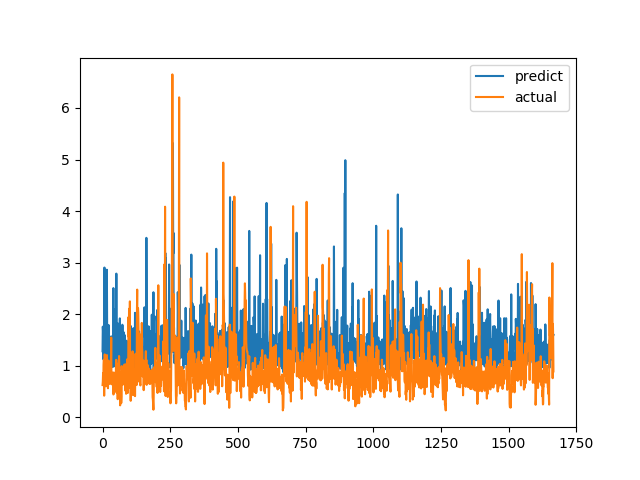

Data behind this chart, as committed beside it:
predict, actual
1.28, 0.6238
1.757, 0.6915
1.658, 0.8558
1.124, 0.7094
1.283, 1.015
1.568, 1.116
1.153, 0.4183
2.904, 1.002
1.043, 1.219
0.8337, 1.143
1.214, 0.6528
1.175, 0.6747
0.9618, 0.601
1.414, 0.6695
0.9585, 0.6538
0.9997, 0.7814
2.862, 1.206
1.593, 0.8469
1.569, 0.8286
1.095, 0.6482
1.46, 0.5624
1.043, 0.7183
1.791, 1.1
1.483, 0.9542
0.9931, 0.729
1.325, 0.6694
1.159, 0.8631
1.312, 0.6465
1.443, 0.8223
0.9827, 0.9236
1.185, 0.8301
1.402, 1.067
1.568, 1.546
1.33, 0.6827
1.274, 0.6386
1.274, 0.6464
1.322, 0.6881
0.9746, 0.7274
1.07, 0.65
1.508, 0.8694
2.505, 0.4409
1.504, 0.4519
0.9863, 0.7575
1.623, 0.4952
2.086, 0.6851
1.659, 0.7244
1.118, 0.8654
1.403, 0.74
1.287, 0.8071
1.058, 0.8204
0.9543, 1.114
2.786, 1.109
0.9974, 0.4751
1.425, 1.039
1.825, 0.9458
1.242, 0.7878
1.238, 0.3505
1.019, 0.9368
1.133, 0.9868
1.091, 0.647
... 1,607 more rows
